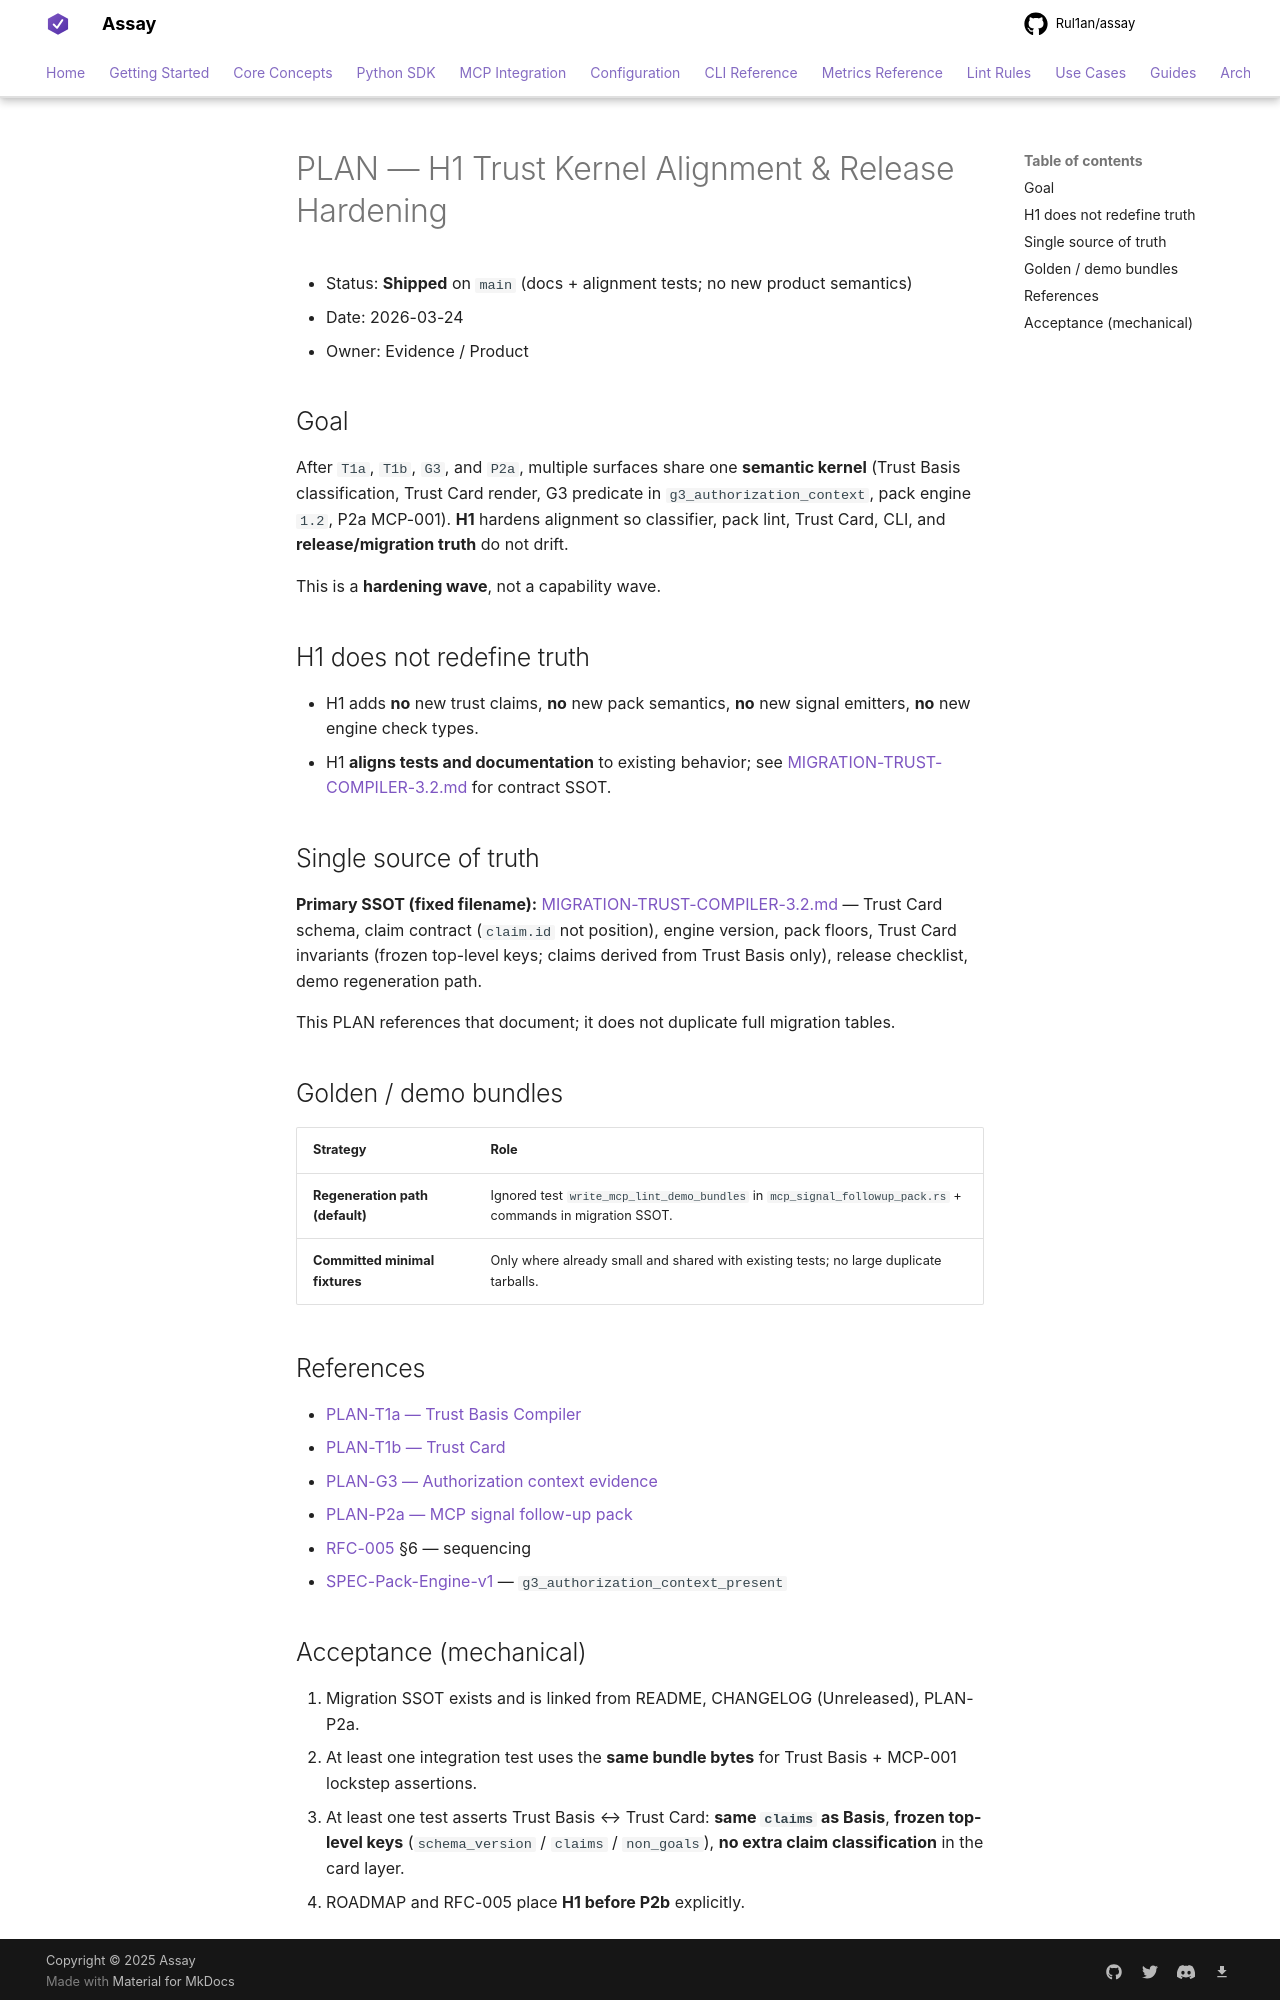

repository: Rul1an/assay · page: architecture/PLAN-H1-TRUST-KERNEL-ALIGNMENT-RELEASE-HARDENING/index.html · generator: mkdocs

# PLAN — H1 Trust Kernel Alignment & Release Hardening

- Status: **Shipped** on `main` (docs + alignment tests; no new product semantics)
- Date: 2026-03-24
- Owner: Evidence / Product

## Goal

After `T1a`, `T1b`, `G3`, and `P2a`, multiple surfaces share one **semantic kernel** (Trust Basis classification, Trust Card render, G3 predicate in `g3_authorization_context`, pack engine `1.2`, P2a MCP-001). **H1** hardens alignment so classifier, pack lint, Trust Card, CLI, and **release/migration truth** do not drift.

This is a **hardening wave**, not a capability wave.

## H1 does not redefine truth

- H1 adds **no** new trust claims, **no** new pack semantics, **no** new signal emitters, **no** new engine check types.
- H1 **aligns tests and documentation** to existing behavior; see [MIGRATION-TRUST-COMPILER-3.2.md](MIGRATION-TRUST-COMPILER-3.2.md) for contract SSOT.

## Single source of truth

**Primary SSOT (fixed filename):** [MIGRATION-TRUST-COMPILER-3.2.md](MIGRATION-TRUST-COMPILER-3.2.md) — Trust Card schema, claim contract (`claim.id` not position), engine version, pack floors, Trust Card invariants (frozen top-level keys; claims derived from Trust Basis only), release checklist, demo regeneration path.

This PLAN references that document; it does not duplicate full migration tables.

## Golden / demo bundles

| Strategy | Role |
|----------|------|
| **Regeneration path (default)** | Ignored test `write_mcp_lint_demo_bundles` in `mcp_signal_followup_pack.rs` + commands in migration SSOT. |
| **Committed minimal fixtures** | Only where already small and shared with existing tests; no large duplicate tarballs. |

## References

- [PLAN-T1a — Trust Basis Compiler](PLAN-T1a-TRUST-BASIS-COMPILER-2026q2.md)
- [PLAN-T1b — Trust Card](PLAN-T1b-TRUST-CARD-2026q2.md)
- [PLAN-G3 — Authorization context evidence](PLAN-G3-AUTHORIZATION-CONTEXT-EVIDENCE-2026q2.md)
- [PLAN-P2a — MCP signal follow-up pack](PLAN-P2a-MCP-SIGNAL-FOLLOWUP-CLAIM-PACK.md)
- [RFC-005](RFC-005-trust-compiler-mvp-2026q2.md) §6 — sequencing
- [SPEC-Pack-Engine-v1](SPEC-Pack-Engine-v1.md) — `g3_authorization_context_present`
